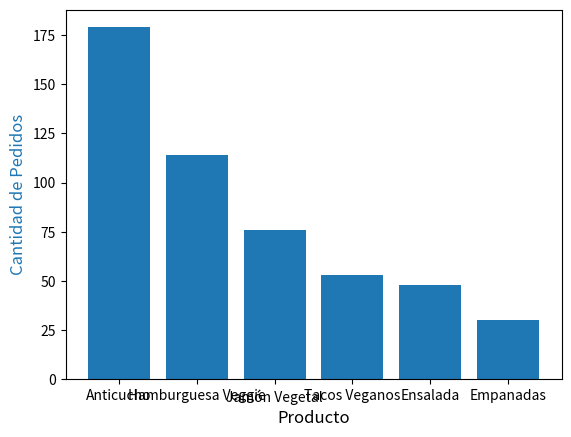

Reproduce this figure in Python. (Note: this script raises an exception after producing the figure.)
# Importar las bibliotecas
import numpy as np
import pandas as pd
import matplotlib.pyplot as plt
# Definir los productos de Peruvian Veef y sus probabilidades
productos = ['Anticucho', 'Hamburguesa Veggie', 'Jamón Vegetal', 'Ensalada', 'Tacos Veganos',
'Empanadas']
probabilidades = [0.35, 0.25, 0.15, 0.10, 0.10, 0.05] # Ajustar para que sumen 1.0
# Simular 500 pedidos
np.random.seed(42) # Para reproducibilidad
pedidos = np.random.choice(productos, size=500, p=probabilidades)
# Convertir los resultados en un DataFrame
df_pedidos = pd.DataFrame(pedidos, columns=['Producto'])
# Contar la cantidad de pedidos por producto
conteo_productos = df_pedidos['Producto'].value_counts()
# Calcular el porcentaje acumulado
porcentaje_acumulado = conteo_productos.cumsum() / conteo_productos.sum() * 100
# Crear el gráfico de Pareto
fig, ax1 = plt.subplots()
# Cambiar el tamaño de la fuente y el grosor de las barras
ax1.bar(conteo_productos.index, conteo_productos, color='C0')
ax1.set_xlabel('Producto', fontsize=12) # Cambia el tamaño de la fuente
ax1.set_ylabel('Cantidad de Pedidos', color='C0', fontsize=12) # Cambia el tamaño de la
fuente
plt.xticks(rotation=45, ha='right', fontsize=10) # Rotar y ajustar las etiquetas del eje x
# Crear el segundo eje para el porcentaje acumulado
ax2 = ax1.twinx()
ax2.plot(conteo_productos.index, porcentaje_acumulado, color='C1', marker='D', ms=7,
lw=2) # Aumenta el grosor de la línea y el tamaño de los marcadores
ax2.set_ylabel('Porcentaje Acumulado', color='C1', fontsize=12) # Cambia el tamaño de la
fuente
# Líneas de referencia del 80%
ax2.axhline(y=80, color='r', linestyle='--', linewidth=2) # Ajustar el grosor de la línea
plt.title('Diagrama de Pareto de Pedidos - Peruvian Veef', fontsize=14)
plt.tight_layout() # Ajusta los márgenes para que todo se vea correctamente
plt.show()
